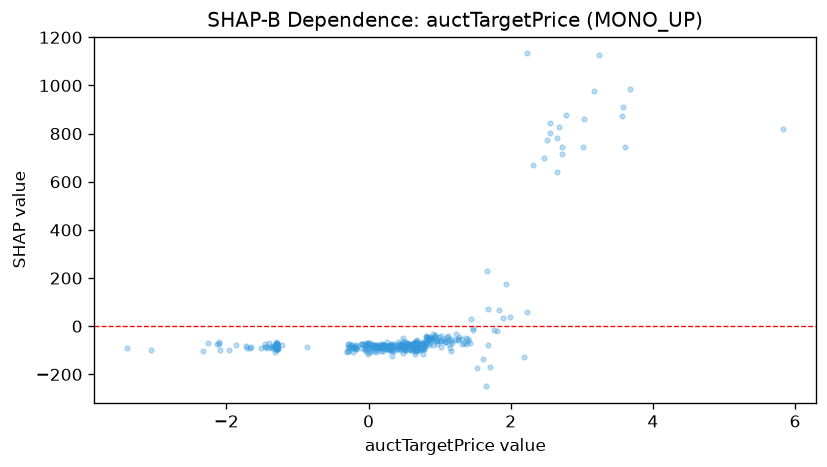

Data behind this chart, as committed beside it:
feature_value, shap_value
-1.287, -77.48
-1.363, -88.53
-1.285, -76.67
-2.125, -72.08
-1.709, -89.91
-0.1738, -93.74
-0.1753, -88.84
0.4119, -77.63
-1.314, -78.78
-1.647, -84.85
-1.412, -91.42
-1.319, -88.14
-0.1842, -87.76
-0.2268, -90.48
0.3046, -92.38
-1.29, -82.21
-2.106, -73.17
-1.32, -108.3
-1.282, -91.81
-1.285, -86.22
0.1145, -78.2
-0.2018, -88.55
0.2345, -80.86
-0.3003, -101.2
-1.302, -73.73
-1.286, -78.29
-1.362, -80.31
-0.1087, -74.8
-1.295, -75.63
-0.276, -74.61
-1.284, -79.11
-1.661, -89.02
-1.32, -80.3
-3.396, -90.97
-1.305, -94.91
-1.3, -93.56
-1.458, -87.44
-2.33, -103.9
-2.088, -98.61
-1.405, -68.49
-1.287, -89.6
-1.512, -91.98
-1.304, -75.32
-1.288, -89.65
-1.297, -86.5
-1.326, -87.03
-1.293, -95.86
-1.295, -93.76
-3.055, -100.3
-1.295, -87.22
-1.283, -93.29
-1.372, -85.32
-2.103, -63.6
-1.865, -76.24
-1.283, -72.1
-1.294, -84.83
-1.302, -64.66
-1.309, -83.81
-1.297, -94.76
-1.286, -84.18
... 319 more rows
